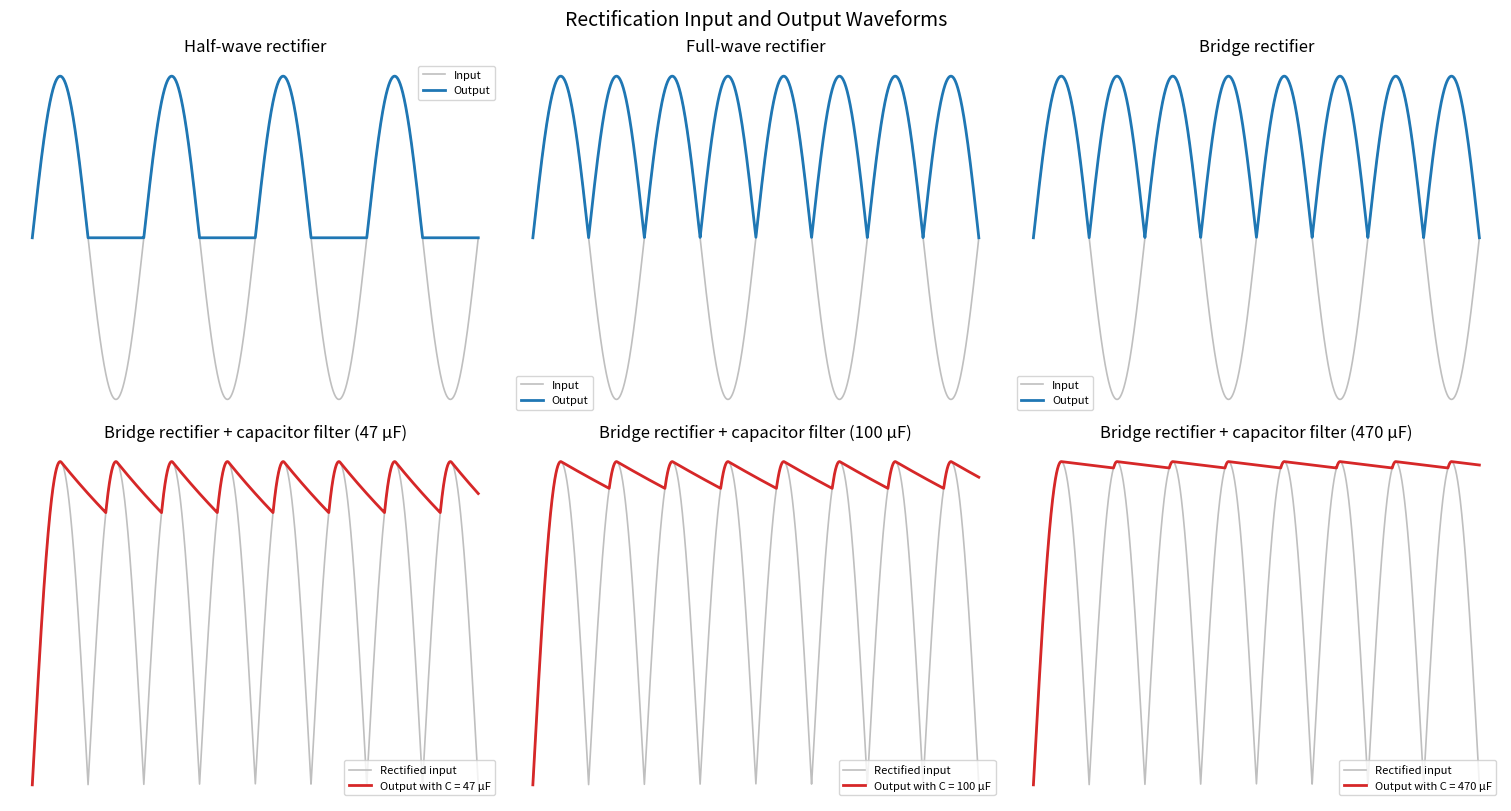

Python code for this plot:
import numpy as np
import matplotlib.pyplot as plt


def generate_input_waveform(frequency_hz: float = 50.0, cycles: float = 4.0, points: int = 4000):
    """Generate a normalized sine-wave input signal."""
    period = 1.0 / frequency_hz
    time = np.linspace(0.0, cycles * period, points)
    input_signal = np.sin(2.0 * np.pi * frequency_hz * time)
    return time, input_signal


def half_wave_rectify(signal: np.ndarray) -> np.ndarray:
    return np.maximum(signal, 0.0)


def full_wave_rectify(signal: np.ndarray) -> np.ndarray:
    return np.abs(signal)


def bridge_rectify(signal: np.ndarray) -> np.ndarray:
    return np.abs(signal)


def capacitor_filter(rectified_signal: np.ndarray, dt: float, tau: float) -> np.ndarray:
    """Ideal-diode capacitor filter with exponential discharge between peaks."""
    output = np.empty_like(rectified_signal)
    output[0] = rectified_signal[0]

    for index in range(1, len(rectified_signal)):
        discharge_value = output[index - 1] * np.exp(-dt / tau)
        output[index] = rectified_signal[index] if rectified_signal[index] >= discharge_value else discharge_value

    return output


def plot_rectification_curves() -> None:
    time, input_signal = generate_input_waveform()
    dt = time[1] - time[0]

    half_output = half_wave_rectify(input_signal)
    full_output = full_wave_rectify(input_signal)
    bridge_output = bridge_rectify(input_signal)

    capacitor_values_uF = [47.0, 100.0, 470.0]
    load_resistance_ohm = 1000.0
    filtered_outputs = []
    for capacitor_uF in capacitor_values_uF:
        tau = load_resistance_ohm * capacitor_uF * 1e-6
        filtered_outputs.append(capacitor_filter(bridge_output, dt, tau))

    fig, axes = plt.subplots(2, 3, figsize=(15, 8), layout='constrained')

    top_row = [
        ('Half-wave rectifier', half_output),
        ('Full-wave rectifier', full_output),
        ('Bridge rectifier', bridge_output),
    ]

    for axis, (title, output_signal) in zip(axes[0], top_row):
        axis.plot(time * 1000.0, input_signal, color='0.75', linewidth=1.2, label='Input')
        axis.plot(time * 1000.0, output_signal, color='#1f77b4', linewidth=2.0, label='Output')
        axis.set_title(title)
        axis.axis('off')
        axis.legend(fontsize=8)

    for axis, capacitor_uF, filtered_signal in zip(axes[1], capacitor_values_uF, filtered_outputs):
        axis.plot(time * 1000.0, bridge_output, color='0.75', linewidth=1.2, label='Rectified input')
        axis.plot(time * 1000.0, filtered_signal, color='#d62728', linewidth=2.0, label=f'Output with C = {capacitor_uF:g} μF')
        axis.set_title(f'Bridge rectifier + capacitor filter ({capacitor_uF:g} μF)')
        axis.axis('off')
        axis.legend(fontsize=8)

    fig.suptitle('Rectification Input and Output Waveforms', fontsize=14)
    plt.savefig('rectifier_waveforms.png', dpi=300, bbox_inches='tight')
    plt.show()


if __name__ == '__main__':
    plot_rectification_curves()
